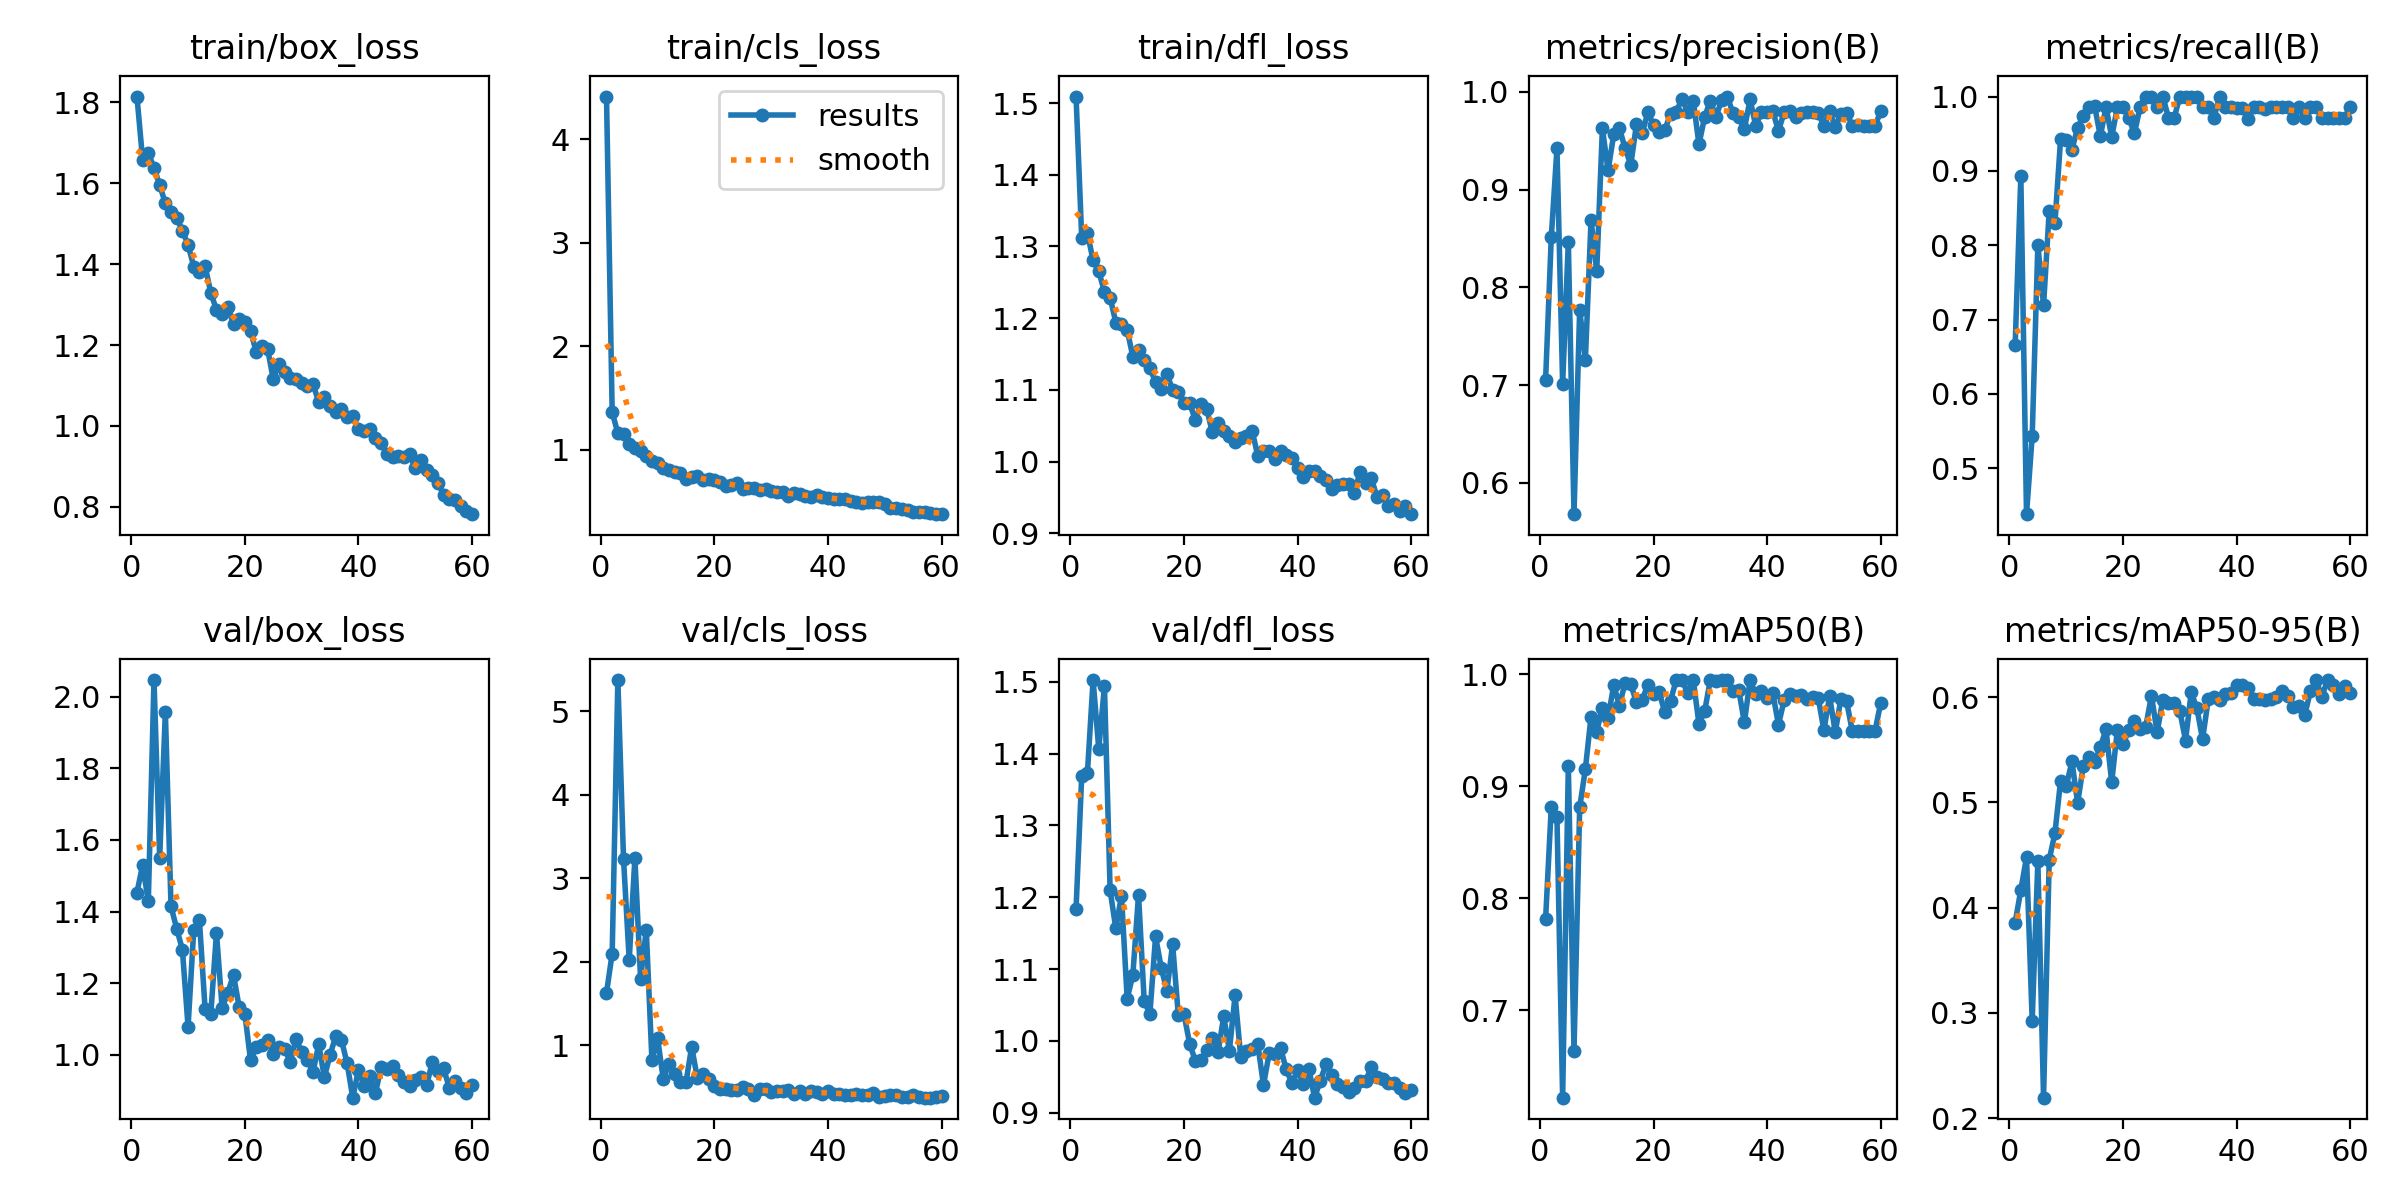

The table this chart was drawn from, first rows:
epoch, time, train/box_loss, train/cls_loss, train/dfl_loss, metrics/precision(B), metrics/recall(B), metrics/mAP50(B), metrics/mAP50-95(B), val/box_loss, val/cls_loss, val/dfl_loss, lr/pg0, lr/pg1, lr/pg2
1, 24.49, 1.815, 4.414, 1.509, 0.7056, 0.6652, 0.7812, 0.3858, 1.453, 1.627, 1.183, 0.0005456, 0.0005456, 0.0005456
2, 43.54, 1.659, 1.361, 1.312, 0.8512, 0.8928, 0.8819, 0.4167, 1.529, 2.098, 1.369, 0.001083, 0.001083, 0.001083
3, 62.64, 1.675, 1.161, 1.319, 0.9423, 0.4382, 0.8724, 0.4477, 1.428, 5.374, 1.373, 0.001602, 0.001602, 0.001602
4, 84.16, 1.639, 1.152, 1.281, 0.7012, 0.5429, 0.6217, 0.2925, 2.046, 3.227, 1.502, 0.001584, 0.001584, 0.001584
5, 104.8, 1.596, 1.054, 1.266, 0.8465, 0.8007, 0.9185, 0.4441, 1.55, 2.019, 1.406, 0.001557, 0.001557, 0.001557
6, 126.5, 1.551, 1.017, 1.236, 0.568, 0.7189, 0.6635, 0.2194, 1.957, 3.245, 1.494, 0.001529, 0.001529, 0.001529
7, 147.1, 1.529, 0.9876, 1.229, 0.7774, 0.8464, 0.8811, 0.4456, 1.414, 1.796, 1.21, 0.001502, 0.001502, 0.001502
8, 168.3, 1.515, 0.9408, 1.194, 0.7258, 0.8293, 0.9153, 0.4705, 1.352, 2.383, 1.156, 0.001474, 0.001474, 0.001474
9, 187.9, 1.483, 0.888, 1.192, 0.8686, 0.9429, 0.9624, 0.5206, 1.294, 0.8179, 1.202, 0.001447, 0.001447, 0.001447
10, 209.9, 1.448, 0.8745, 1.184, 0.8168, 0.941, 0.949, 0.5155, 1.078, 1.081, 1.059, 0.001419, 0.001419, 0.001419
11, 229.5, 1.394, 0.8234, 1.146, 0.9627, 0.9286, 0.9704, 0.5389, 1.35, 0.5916, 1.092, 0.001392, 0.001392, 0.001392
12, 248.5, 1.38, 0.8019, 1.156, 0.9198, 0.958, 0.9611, 0.4995, 1.375, 0.775, 1.203, 0.001364, 0.001364, 0.001364
13, 268.7, 1.395, 0.7874, 1.142, 0.9566, 0.9742, 0.9906, 0.5346, 1.127, 0.6525, 1.056, 0.001337, 0.001337, 0.001337
14, 287.8, 1.329, 0.7741, 1.13, 0.9627, 0.9857, 0.9722, 0.5435, 1.113, 0.5571, 1.037, 0.001309, 0.001309, 0.001309
15, 307.1, 1.287, 0.7173, 1.111, 0.9423, 0.9869, 0.9926, 0.5381, 1.34, 0.5575, 1.145, 0.001282, 0.001282, 0.001282
16, 328, 1.278, 0.7346, 1.102, 0.9254, 0.9467, 0.991, 0.5526, 1.131, 0.9823, 1.102, 0.001254, 0.001254, 0.001254
17, 346.8, 1.295, 0.7478, 1.122, 0.967, 0.9857, 0.975, 0.5694, 1.174, 0.6018, 1.07, 0.001227, 0.001227, 0.001227
18, 366.4, 1.252, 0.7074, 1.1, 0.9577, 0.9457, 0.9773, 0.5191, 1.223, 0.6579, 1.135, 0.001199, 0.001199, 0.001199
19, 386.7, 1.266, 0.7187, 1.097, 0.979, 0.9857, 0.9907, 0.5688, 1.133, 0.5902, 1.036, 0.001172, 0.001172, 0.001172
20, 405.9, 1.257, 0.7111, 1.082, 0.9664, 0.9857, 0.9826, 0.555, 1.115, 0.5146, 1.037, 0.001144, 0.001144, 0.001144
21, 427.9, 1.236, 0.6837, 1.081, 0.9585, 0.9714, 0.9839, 0.5689, 0.9846, 0.4719, 0.9961, 0.001117, 0.001117, 0.001117
22, 447, 1.183, 0.6531, 1.058, 0.9614, 0.9507, 0.966, 0.5773, 1.022, 0.48, 0.9721, 0.001089, 0.001089, 0.001089
23, 466.1, 1.199, 0.6612, 1.081, 0.9775, 0.9857, 0.9766, 0.5693, 1.026, 0.4652, 0.9735, 0.001062, 0.001062, 0.001062
24, 486.3, 1.191, 0.6774, 1.073, 0.9794, 1, 0.995, 0.572, 1.043, 0.4687, 0.9866, 0.001034, 0.001034, 0.001034
25, 505.2, 1.115, 0.6214, 1.041, 0.9931, 1, 0.995, 0.6014, 1.002, 0.4974, 1.004, 0.001007, 0.001007, 0.001007
26, 524.2, 1.153, 0.6309, 1.054, 0.9795, 0.9854, 0.9837, 0.5665, 1.021, 0.4765, 0.9838, 0.0009794, 0.0009794, 0.0009794
27, 544.4, 1.133, 0.6277, 1.043, 0.9912, 1, 0.995, 0.5977, 1.017, 0.4084, 1.034, 0.0009519, 0.0009519, 0.0009519
28, 563.3, 1.118, 0.6128, 1.036, 0.9463, 0.9714, 0.956, 0.5946, 0.9807, 0.4751, 0.9864, 0.0009244, 0.0009244, 0.0009244
29, 581.9, 1.115, 0.6232, 1.027, 0.9742, 0.9714, 0.967, 0.5944, 1.044, 0.478, 1.063, 0.0008968, 0.0008968, 0.0008968
30, 602.1, 1.106, 0.6008, 1.033, 0.9912, 1, 0.995, 0.5867, 1.008, 0.4385, 0.9769, 0.0008693, 0.0008693, 0.0008693
31, 621.2, 1.098, 0.5951, 1.035, 0.9741, 1, 0.9943, 0.5587, 0.9862, 0.4528, 0.9852, 0.0008418, 0.0008418, 0.0008418
32, 640.4, 1.103, 0.5919, 1.043, 0.9922, 1, 0.995, 0.6046, 0.9516, 0.4453, 0.9881, 0.0008143, 0.0008143, 0.0008143
33, 660.4, 1.06, 0.5556, 1.008, 0.9953, 1, 0.995, 0.5894, 1.029, 0.4656, 0.9952, 0.0007868, 0.0007868, 0.0007868
34, 679.5, 1.073, 0.583, 1.015, 0.9781, 0.9857, 0.9853, 0.5599, 0.9375, 0.4154, 0.9384, 0.0007593, 0.0007593, 0.0007593
35, 699.5, 1.049, 0.5685, 1.015, 0.974, 0.9857, 0.9862, 0.598, 1, 0.4484, 0.9824, 0.0007318, 0.0007318, 0.0007318
36, 719.1, 1.035, 0.5485, 1.003, 0.962, 0.9714, 0.9572, 0.6002, 1.051, 0.4183, 0.9815, 0.0007043, 0.0007043, 0.0007043
37, 737.9, 1.042, 0.5464, 1.014, 0.9923, 1, 0.995, 0.5976, 1.042, 0.4571, 0.9899, 0.0006768, 0.0006768, 0.0006768
38, 758.1, 1.022, 0.5644, 1.009, 0.9652, 0.9857, 0.9825, 0.6034, 0.9767, 0.4415, 0.9604, 0.0006493, 0.0006493, 0.0006493
39, 777.6, 1.025, 0.5468, 1.005, 0.9798, 0.9857, 0.9848, 0.6043, 0.8804, 0.4133, 0.9413, 0.0006218, 0.0006218, 0.0006218
40, 796.4, 0.992, 0.536, 0.9904, 0.9795, 0.9852, 0.9793, 0.6119, 0.9577, 0.4571, 0.9587, 0.0005943, 0.0005943, 0.0005943
41, 816.8, 0.9867, 0.5229, 0.9789, 0.9801, 0.9848, 0.9834, 0.612, 0.9138, 0.4167, 0.9397, 0.0005668, 0.0005668, 0.0005668
42, 835.8, 0.9917, 0.519, 0.9866, 0.9602, 0.9701, 0.9551, 0.6091, 0.9406, 0.4208, 0.9608, 0.0005393, 0.0005393, 0.0005393
43, 854.9, 0.9705, 0.5283, 0.9873, 0.9791, 0.9857, 0.9769, 0.5981, 0.8939, 0.405, 0.9208, 0.0005118, 0.0005118, 0.0005118
44, 876.9, 0.9574, 0.5026, 0.9801, 0.9809, 0.9857, 0.9826, 0.5978, 0.9661, 0.4093, 0.9444, 0.0004843, 0.0004843, 0.0004843
45, 896.3, 0.9315, 0.4968, 0.9738, 0.9744, 0.9833, 0.9812, 0.5975, 0.9604, 0.4135, 0.9674, 0.0004568, 0.0004568, 0.0004568
46, 918.1, 0.9234, 0.4841, 0.9613, 0.9789, 0.9857, 0.9812, 0.5983, 0.9684, 0.4034, 0.9529, 0.0004293, 0.0004293, 0.0004293
47, 938.4, 0.9269, 0.4957, 0.9678, 0.9795, 0.9857, 0.9783, 0.5997, 0.9443, 0.4083, 0.9397, 0.0004017, 0.0004017, 0.0004017
48, 959, 0.9225, 0.4908, 0.9684, 0.9794, 0.9857, 0.9796, 0.6062, 0.9238, 0.4266, 0.9359, 0.0003742, 0.0003742, 0.0003742
49, 979.4, 0.9299, 0.4979, 0.9693, 0.978, 0.9857, 0.979, 0.601, 0.9121, 0.3833, 0.9286, 0.0003467, 0.0003467, 0.0003467
50, 999, 0.8953, 0.4733, 0.9558, 0.9655, 0.9714, 0.9503, 0.5905, 0.9298, 0.3881, 0.9349, 0.0003192, 0.0003192, 0.0003192
51, 1021, 0.9154, 0.4396, 0.9859, 0.9804, 0.9857, 0.9805, 0.592, 0.938, 0.3994, 0.9444, 0.0002917, 0.0002917, 0.0002917
52, 1040, 0.8919, 0.4344, 0.9702, 0.9637, 0.9714, 0.9484, 0.5834, 0.9149, 0.4041, 0.9446, 0.0002642, 0.0002642, 0.0002642
53, 1062, 0.8794, 0.4291, 0.9766, 0.9779, 0.9857, 0.9784, 0.6057, 0.9799, 0.3776, 0.9633, 0.0002367, 0.0002367, 0.0002367
54, 1081, 0.86, 0.4145, 0.9499, 0.9788, 0.9857, 0.9759, 0.6162, 0.9552, 0.3826, 0.9494, 0.0002092, 0.0002092, 0.0002092
55, 1101, 0.8289, 0.4022, 0.9532, 0.9655, 0.9714, 0.9493, 0.6005, 0.9619, 0.4037, 0.9469, 0.0001817, 0.0001817, 0.0001817
56, 1121, 0.8188, 0.4019, 0.938, 0.9661, 0.9714, 0.9493, 0.6162, 0.9073, 0.3838, 0.9407, 0.0001542, 0.0001542, 0.0001542
57, 1140, 0.8161, 0.3967, 0.9409, 0.9649, 0.9714, 0.9494, 0.6116, 0.9267, 0.3713, 0.9411, 0.0001267, 0.0001267, 0.0001267
58, 1159, 0.8025, 0.3899, 0.9313, 0.9654, 0.9714, 0.9494, 0.6029, 0.9072, 0.3725, 0.9348, 9.91865e-05, 9.91865e-05, 9.91865e-05
59, 1180, 0.7892, 0.3791, 0.9385, 0.965, 0.9714, 0.9496, 0.6105, 0.8923, 0.3781, 0.9269, 7.1681e-05, 7.1681e-05, 7.1681e-05
60, 1199, 0.7819, 0.3769, 0.9265, 0.9802, 0.9857, 0.9745, 0.6039, 0.9147, 0.3888, 0.9318, 4.41755e-05, 4.41755e-05, 4.41755e-05
